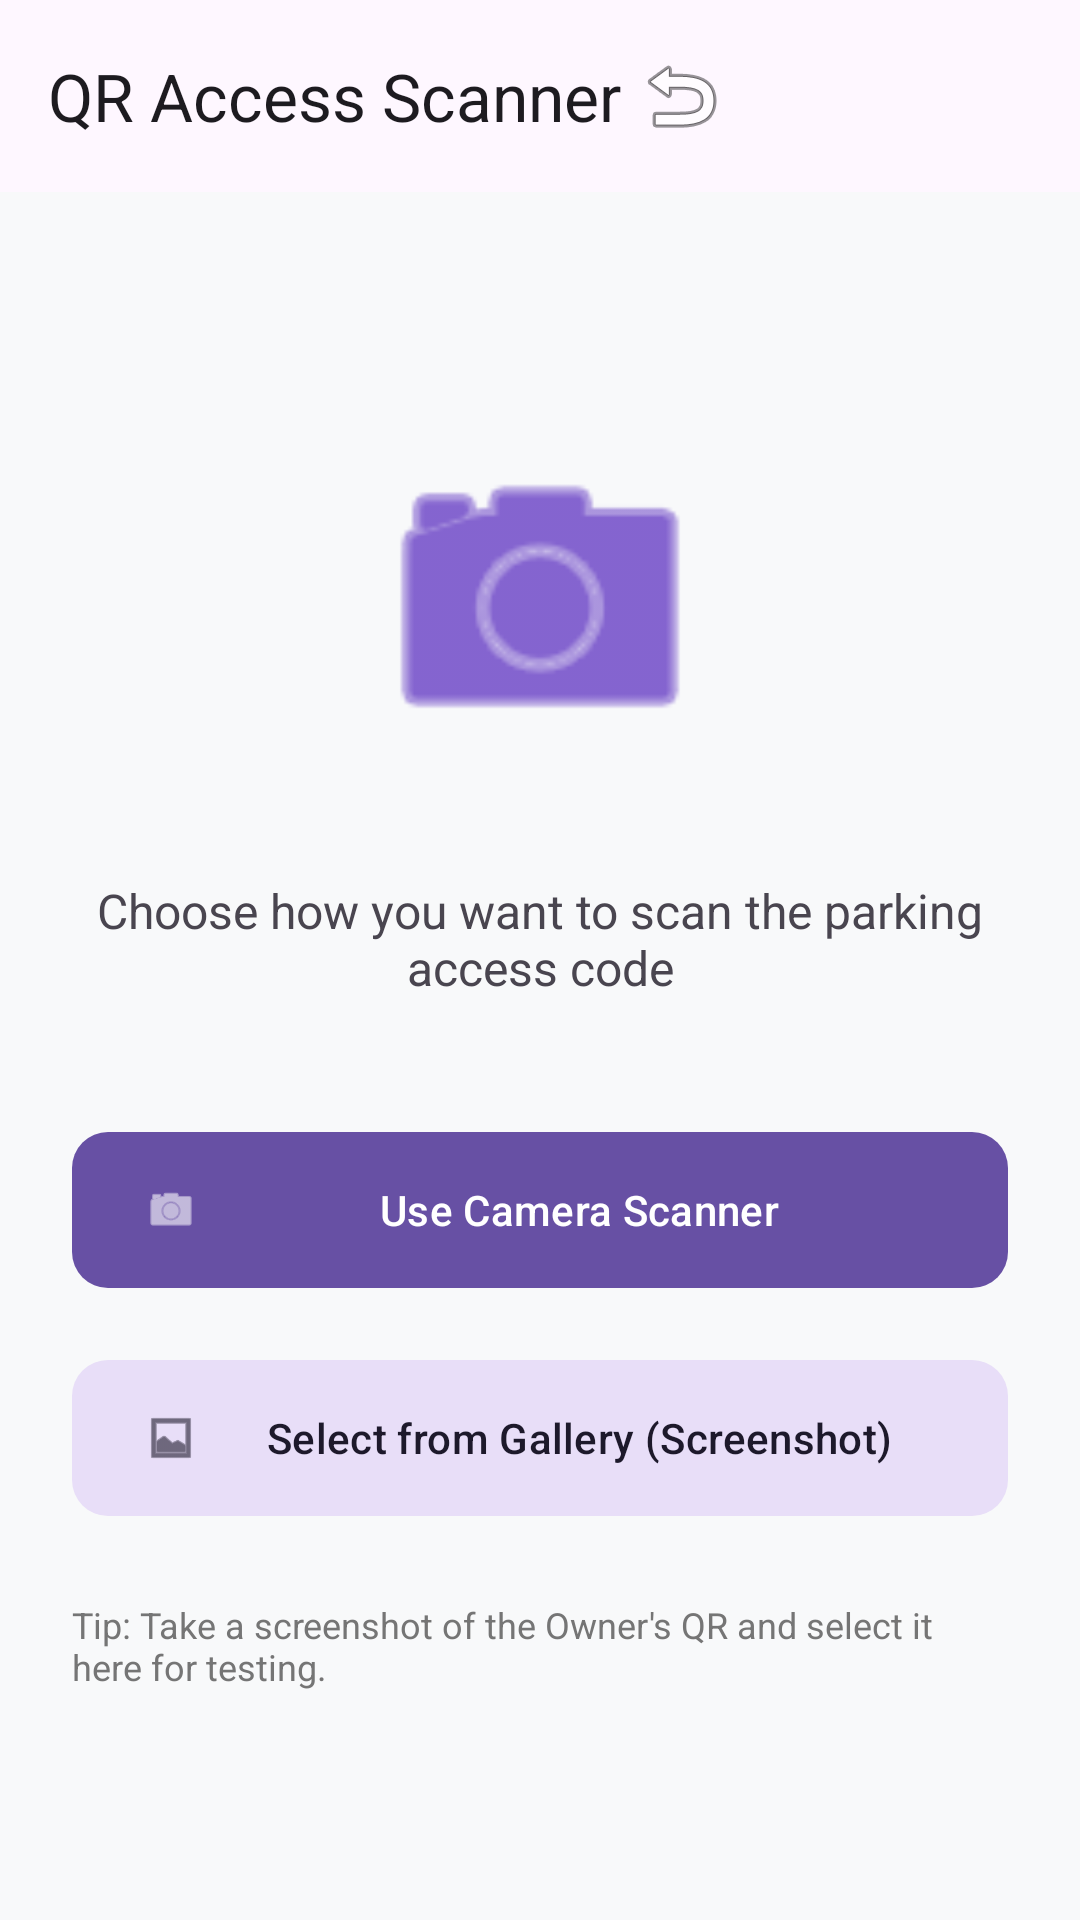

Here is an Android app screen rendered from its layout file. Give the layout XML and the strings, colors and styles it references.
<!-- AndroidManifest.xml: application theme Theme.SmartVIPParking -->
<!-- res/layout/activity_qr_scanner.xml -->
<?xml version="1.0" encoding="utf-8"?>
<androidx.constraintlayout.widget.ConstraintLayout xmlns:android="http://schemas.android.com/apk/res/android"
    xmlns:app="http://schemas.android.com/apk/res-auto"
    android:layout_width="match_parent"
    android:layout_height="match_parent"
    android:background="#F8F9FA">

    <com.google.android.material.appbar.AppBarLayout
        android:id="@+id/appBar"
        android:layout_width="match_parent"
        android:layout_height="wrap_content"
        app:layout_constraintTop_toTopOf="parent">

        <com.google.android.material.appbar.MaterialToolbar
            android:id="@+id/toolbar"
            android:layout_width="match_parent"
            android:layout_height="?attr/actionBarSize"
            app:title="QR Access Scanner">

            <ImageButton
                android:id="@+id/btn_back"
                android:layout_width="wrap_content"
                android:layout_height="wrap_content"
                android:background="?attr/selectableItemBackgroundBorderless"
                android:src="@android:drawable/ic_menu_revert" />
        </com.google.android.material.appbar.MaterialToolbar>
    </com.google.android.material.appbar.AppBarLayout>

    <LinearLayout
        android:layout_width="match_parent"
        android:layout_height="wrap_content"
        android:gravity="center"
        android:orientation="vertical"
        android:padding="24dp"
        app:layout_constraintBottom_toBottomOf="parent"
        app:layout_constraintTop_toBottomOf="@id/appBar">

        <ImageView
            android:layout_width="120dp"
            android:layout_height="120dp"
            android:layout_marginBottom="32dp"
            android:src="@android:drawable/ic_menu_camera"
            app:tint="@color/purple_700" />

        <TextView
            android:layout_width="wrap_content"
            android:layout_height="wrap_content"
            android:layout_marginBottom="40dp"
            android:gravity="center"
            android:text="Choose how you want to scan the parking access code"
            android:textSize="16sp" />

        <com.google.android.material.button.MaterialButton
            android:id="@+id/btn_scan_camera"
            android:layout_width="match_parent"
            android:layout_height="60dp"
            android:layout_marginBottom="16dp"
            android:text="Use Camera Scanner"
            app:cornerRadius="12dp"
            app:icon="@android:drawable/ic_menu_camera" />

        <com.google.android.material.button.MaterialButton
            android:id="@+id/btn_scan_gallery"
            style="@style/Widget.Material3.Button.TonalButton"
            android:layout_width="match_parent"
            android:layout_height="60dp"
            android:text="Select from Gallery (Screenshot)"
            app:cornerRadius="12dp"
            app:icon="@android:drawable/ic_menu_gallery" />

        <TextView
            android:layout_width="wrap_content"
            android:layout_height="wrap_content"
            android:layout_marginTop="24dp"
            android:text="Tip: Take a screenshot of the Owner's QR and select it here for testing."
            android:textColor="#757575"
            android:textSize="12sp" />

    </LinearLayout>

</androidx.constraintlayout.widget.ConstraintLayout>
<!-- resources referenced by this layout -->
<resources>
  <style name="Theme.SmartVIPParking" parent="Base.Theme.SmartVIPParking" />
  <style name="Base.Theme.SmartVIPParking" parent="Theme.Material3.DayNight.NoActionBar">
          
          
      </style>
  <!-- not gathered from this repository: default colours our renderer supplied (Android Studio template values) -->
  <color name="purple_700">#FF3700B3</color>
</resources>
